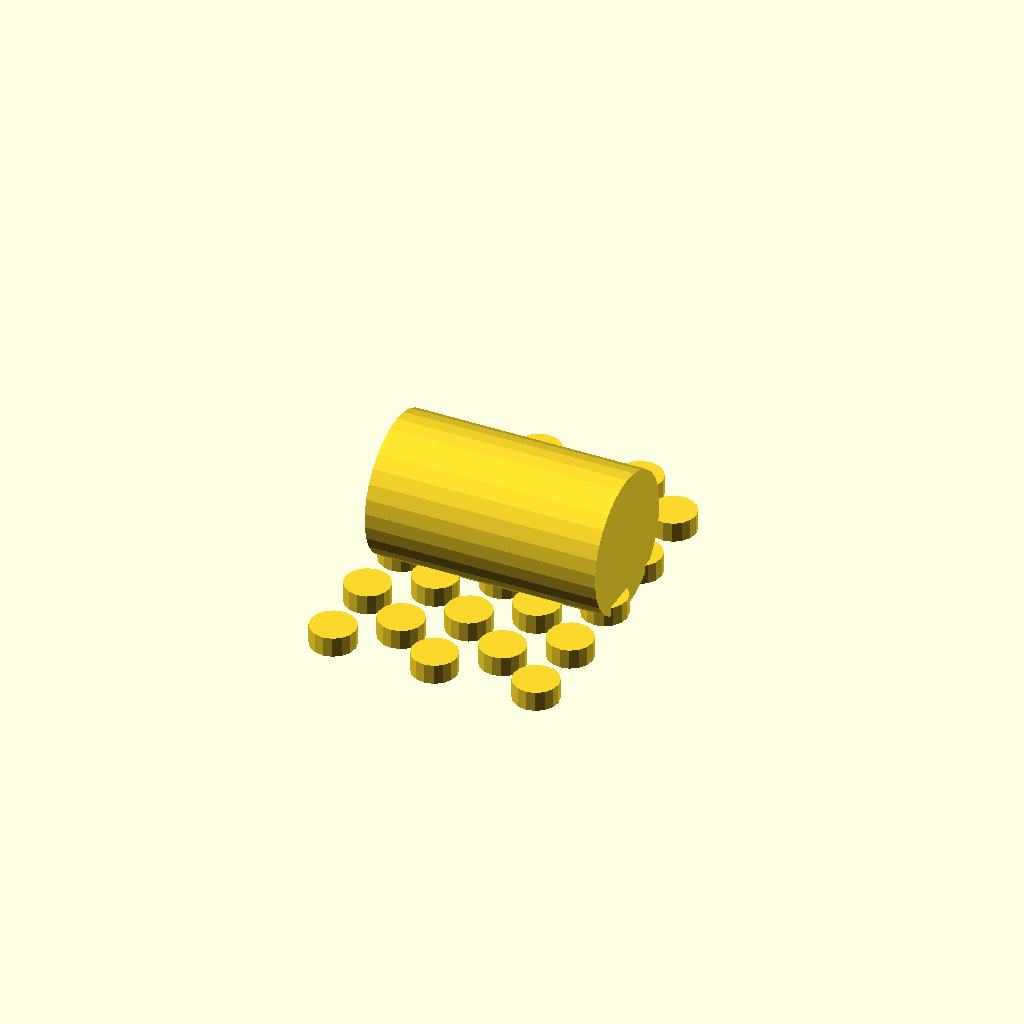
Cell 1 — every parameter at its default value.
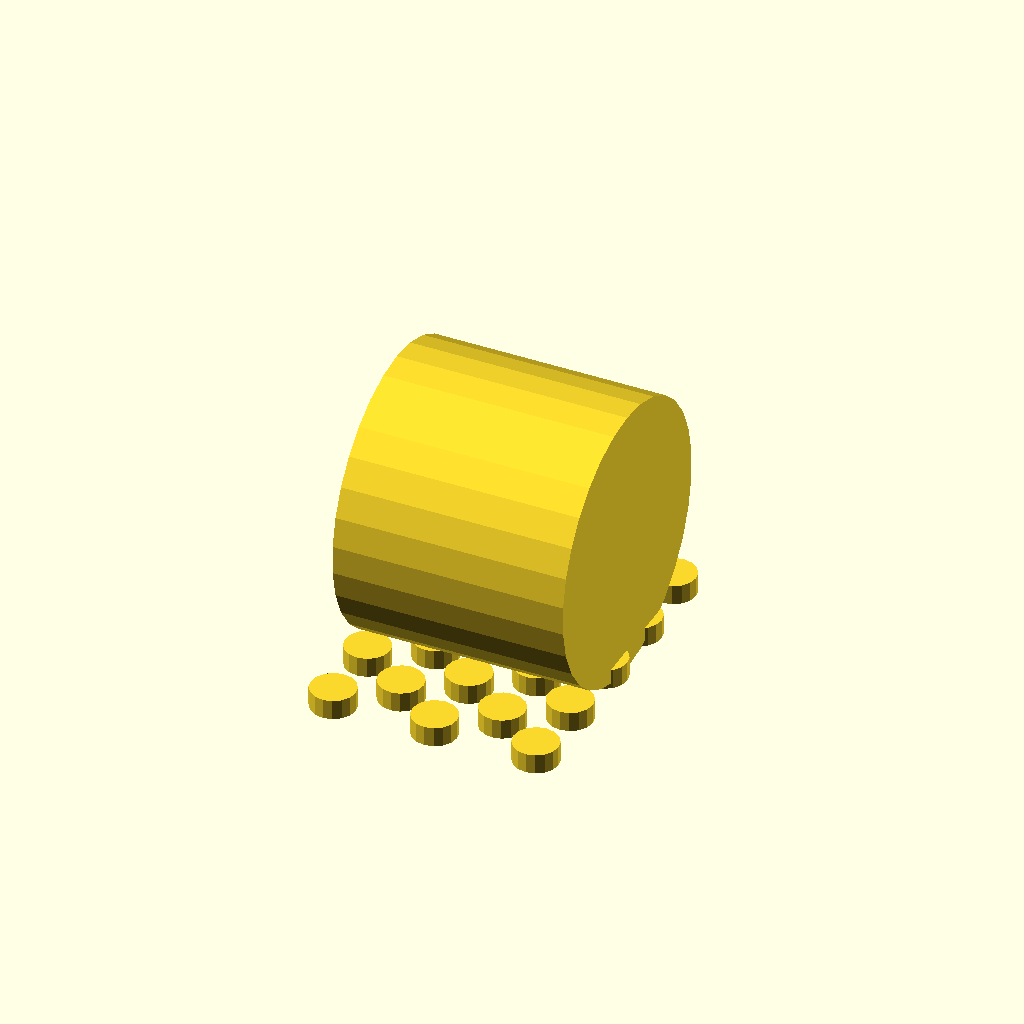
Cell 2: the same model with drumDia = 60.
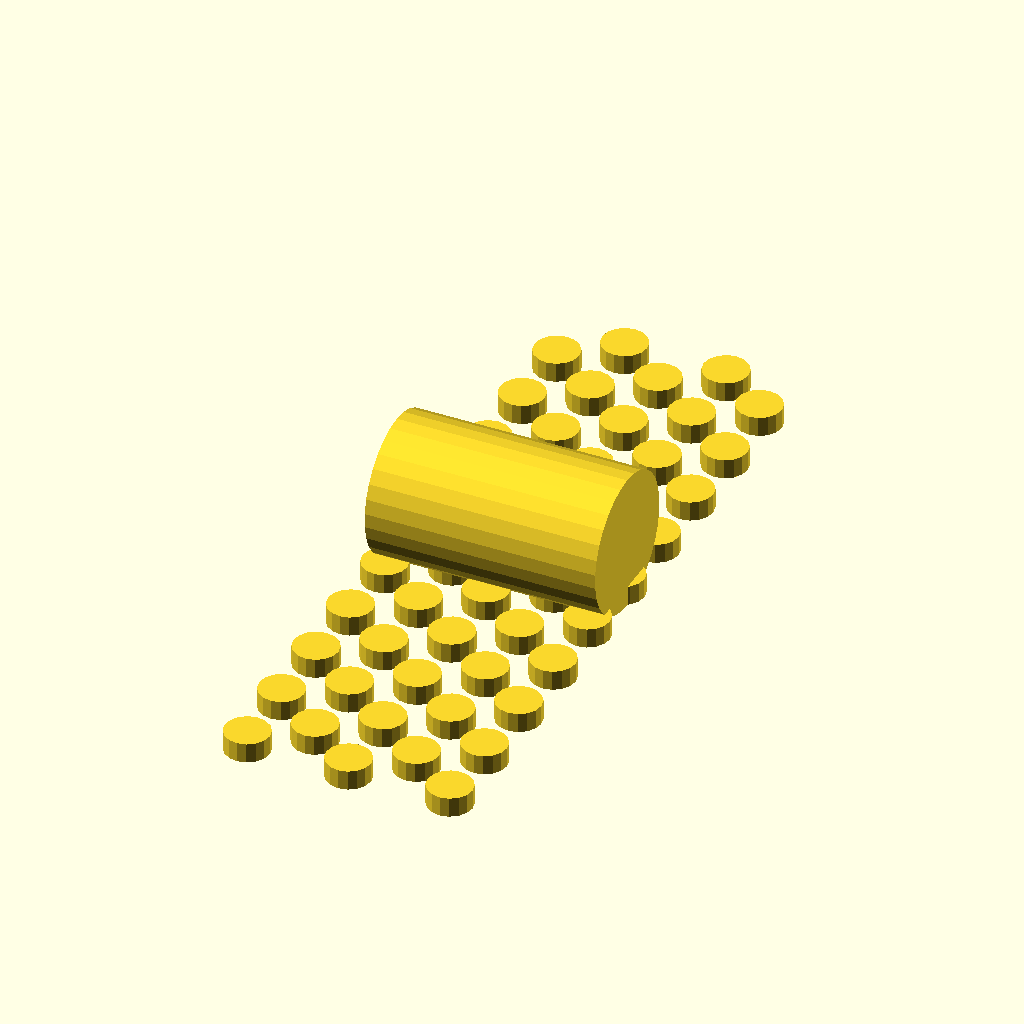
Cell 3: blstrRows = 20 (everything else at default).
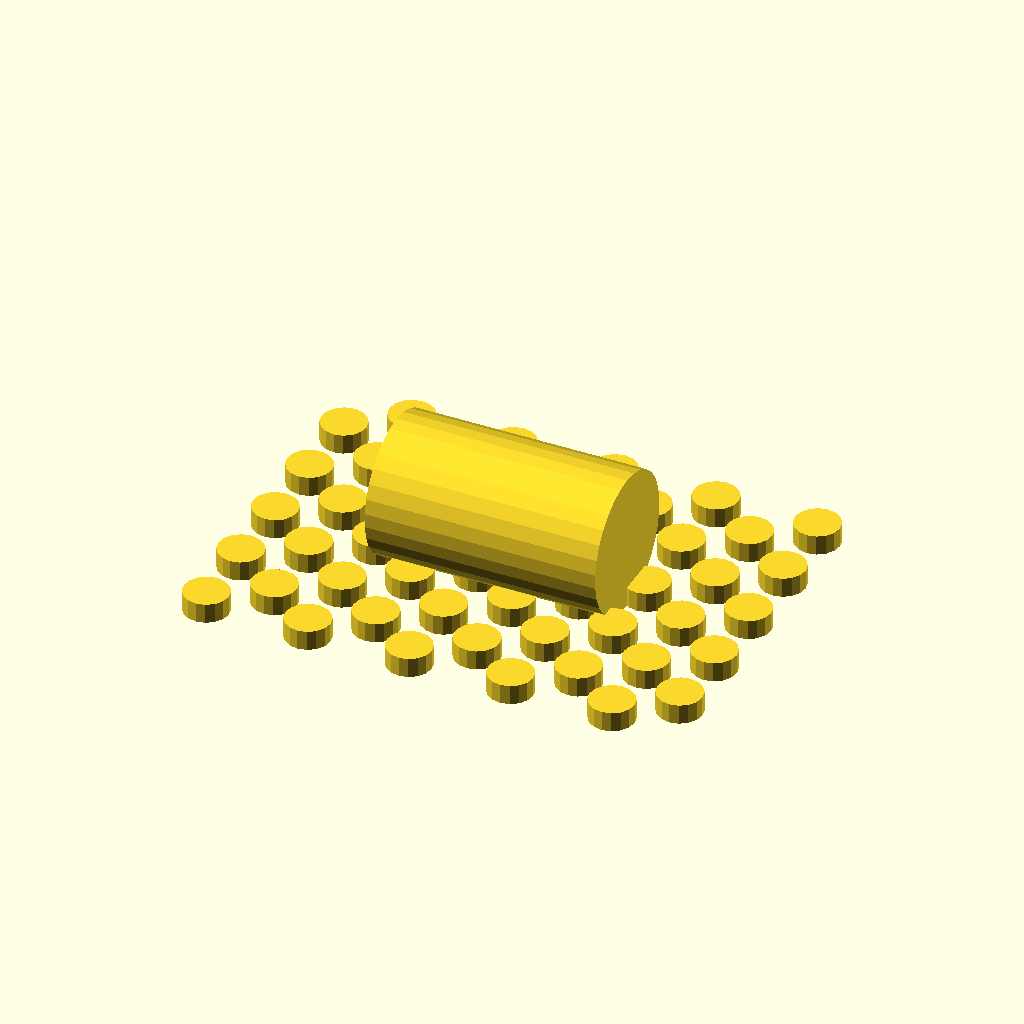
Cell 4: the same model with blstrCols = 10.
All cells are drawn from one camera (rotation 55°, 0°, 25°, orthographic, colour scheme Cornfield), so only the parameter changes between them.
OpenSCAD source file deBlistererV1.scad:
/* [Dimensions] */
drumDia=30;

/* [Blister] */
blstrRows=10;
blstrCols=5;
blstrStagger=true;
blstrPcktDist=[11,8];



//drum
rotate([0,90,0]) cylinder(d=drumDia,h=50,center=true);

//blister
translate([0,0,-drumDia/2]) blister();

module blister(){

  for (ix=[-(blstrCols-1)/4:(blstrCols-1)/4],iy=[-(blstrRows-1)/4:(blstrRows-1)/4]){
    
    translate([ix*blstrPcktDist.x*2,iy*blstrPcktDist.y*2,0]) pocket();
    if (ix<(blstrCols-1)/4) translate([ix*(blstrPcktDist.x*2)+blstrPcktDist.x,iy*(blstrPcktDist.y*2)+blstrPcktDist.y,0]) pocket();
    }

  module pocket(){
    
    //round
    cylinder(d=9.75,h=4.3);
  }
}
Parameter table extracted from the source (name, type, default, range or options):
drumDia: number, default 30
blstrRows: number, default 10
blstrCols: number, default 5
blstrStagger: bool, default true
blstrPcktDist: vector, default [11, 8]
